Photos from the image-classification dataset "data" in the GitHub repository hrbzhq/NeuroMuscleAI-MVP. Its 2 classes are: atrophy, normal.

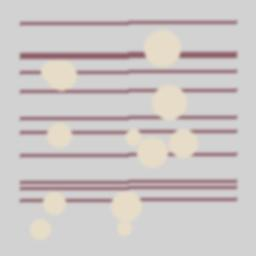
Label: atrophy

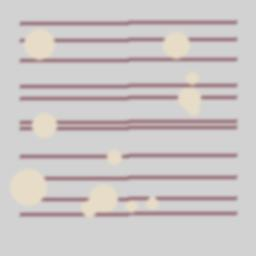
Label: atrophy

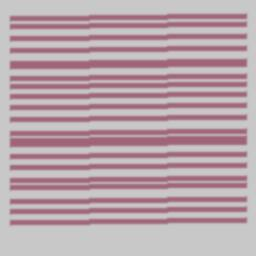
Label: normal

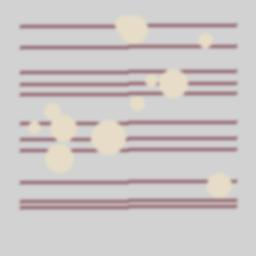
Label: atrophy

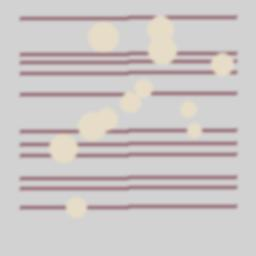
Label: atrophy

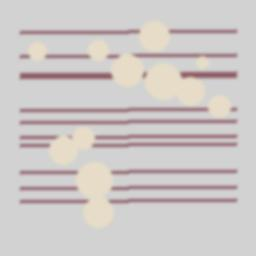
Label: atrophy
